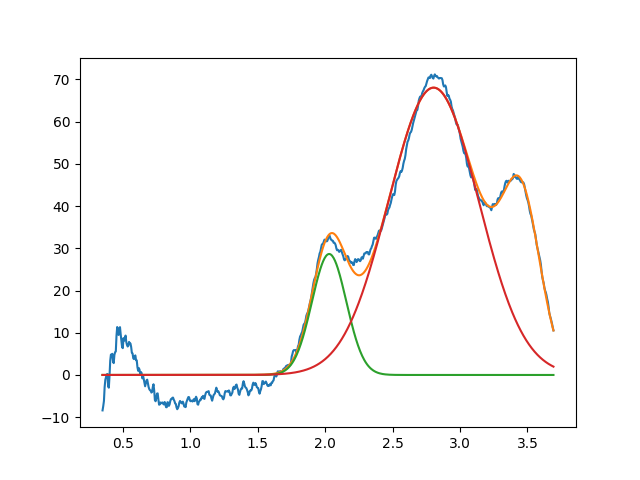

The data file committed next to this chart (first rows):
2.029912169732659866e+00, 2.864943471122023411e+01, 2.999999999999996003e-01, 9.999999999999891198e-01
2.804299876543382197e+00, 6.804301501786456186e+01, 7.864673180976925471e-01, 9.999999999996677102e-01
3.456707123761419087e+00, 3.605491174885381156e+01, 3.278972348756425403e-01, 9.999999999700655007e-01
